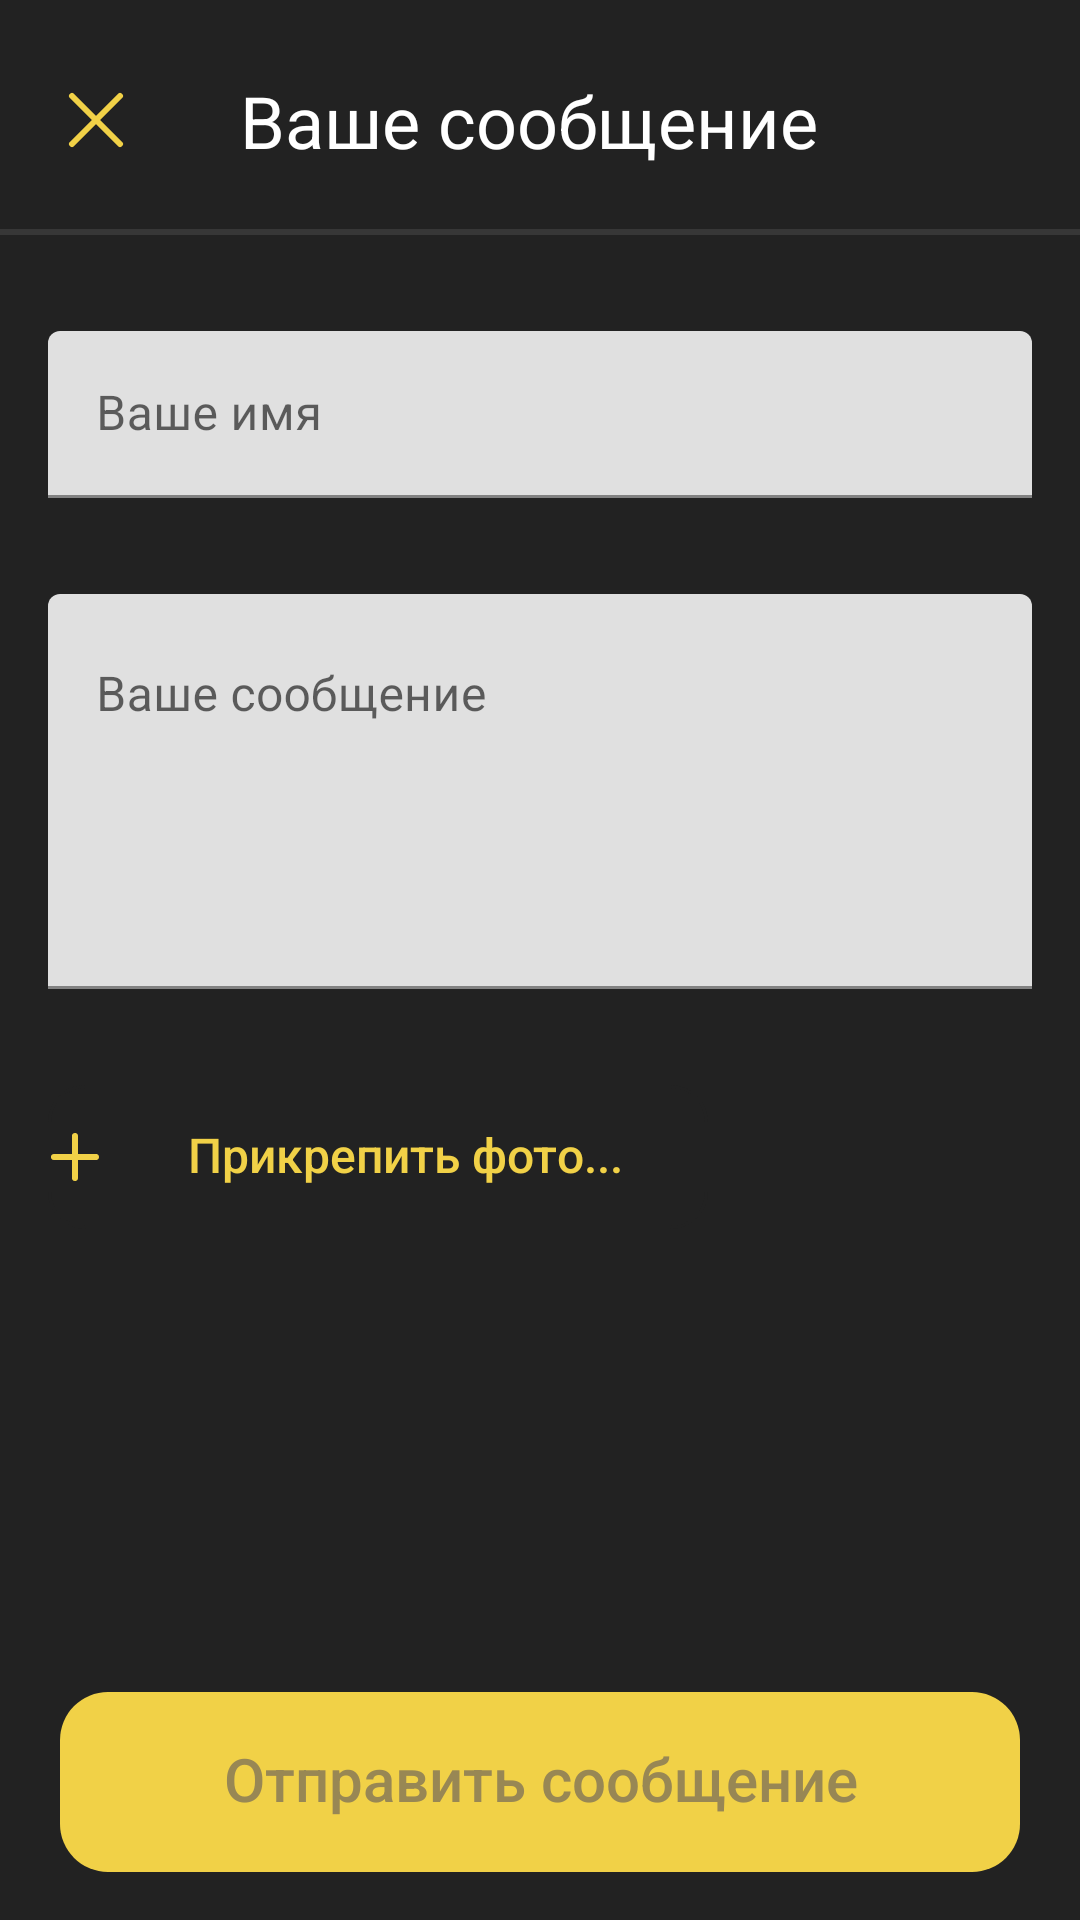

Reconstruct the res/layout file that produces this screen, plus the resources it refers to.
<!-- AndroidManifest.xml: application theme Theme.StudyLast -->
<!-- res/layout/activity_comment.xml -->
<androidx.constraintlayout.widget.ConstraintLayout xmlns:android="http://schemas.android.com/apk/res/android"
    xmlns:tools="http://schemas.android.com/tools"
    android:layout_width="match_parent"
    android:layout_height="match_parent"
    xmlns:app="http://schemas.android.com/apk/res-auto"
    android:background="@color/background"
    tools:context=".CommentActivity">

    <TextView
        android:id="@+id/page_name"
        android:layout_width="wrap_content"
        android:layout_height="wrap_content"
        android:layout_marginTop="24dp"
        android:layout_marginStart="32dp"
        android:fontFamily="sans-serif"
        android:text="Ваше сообщение"
        android:textFontWeight="400"
        android:textSize="24sp"
        android:textColor="?attr/colorOnSecondary"
        app:layout_constraintStart_toEndOf="@id/cross"
        app:layout_constraintTop_toTopOf="parent" />
    <ImageButton
        android:id="@+id/cross"
        android:layout_width="32dp"
        android:layout_height="32dp"
        android:layout_gravity="center"
        android:background="@color/background"
        android:src="@drawable/close"
        tools:ignore="SpeakableTextPresentCheck"
        app:layout_constraintTop_toTopOf="parent"
        app:layout_constraintStart_toStartOf="parent"
        android:layout_marginTop="24dp"
        android:layout_marginStart="16dp"/>

    <View
        android:id="@+id/line"
        android:layout_width="match_parent"
        android:layout_height="2dp"
        android:background="@color/line"
        app:layout_constraintTop_toBottomOf="@id/page_name"
        app:layout_constraintStart_toStartOf="parent"
        android:layout_marginTop="20dp" />

    <com.google.android.material.textfield.TextInputLayout
        android:id="@+id/name"
        android:layout_width="match_parent"
        android:layout_height="wrap_content"
        android:layout_marginStart="16dp"
        android:layout_marginTop="32dp"
        android:layout_marginEnd="16dp"
        android:hint="Ваше имя"
        app:layout_constraintEnd_toEndOf="parent"
        app:layout_constraintStart_toStartOf="parent"
        app:layout_constraintTop_toBottomOf="@id/line">

        <com.google.android.material.textfield.TextInputEditText
            android:id="@+id/nameText"
            android:layout_width="match_parent"
            android:layout_height="wrap_content" />

    </com.google.android.material.textfield.TextInputLayout>

    <com.google.android.material.textfield.TextInputLayout
        android:id="@+id/text"
        android:layout_width="match_parent"
        android:layout_height="wrap_content"
        android:layout_marginStart="16dp"
        android:layout_marginTop="32dp"
        android:layout_marginEnd="16dp"
        android:hint="Ваше сообщение"
        app:layout_constraintEnd_toEndOf="parent"
        app:layout_constraintStart_toStartOf="parent"
        app:layout_constraintTop_toBottomOf="@id/name">

        <com.google.android.material.textfield.TextInputEditText
            android:id="@+id/textText"
            android:layout_width="match_parent"
            android:layout_height="wrap_content"
            android:gravity="top"
            android:lines="5"/>

    </com.google.android.material.textfield.TextInputLayout>

    <Button
        android:id="@+id/addPhoto"
        android:layout_width="220dp"
        android:layout_height="0dp"
        app:layout_constraintStart_toStartOf="parent"
        app:layout_constraintTop_toBottomOf="@id/text"
        android:textColor="@color/yellow"
        android:backgroundTint="@color/background"
        android:text="Прикрепить фото..."
        android:layout_centerInParent="true"
        android:includeFontPadding="false"
        android:textAllCaps="false"
        android:letterSpacing="0"
        android:textFontWeight="500"
        android:textSize="16sp"
        android:fontFamily="sans-serif"
        android:layout_marginHorizontal="16dp"
        android:layout_marginTop="32dp"
        android:drawableLeft="@drawable/add"
        android:background="@drawable/button_border"/>

    <androidx.cardview.widget.CardView
        android:id="@+id/imageViewCard"
        android:layout_width="160dp"
        android:layout_height="100dp"
        app:cardCornerRadius="20dp"
        android:layout_marginStart="16dp"
        android:layout_marginTop="32dp"
        app:layout_constraintStart_toStartOf="parent"
        app:layout_constraintTop_toBottomOf="@id/text"
        android:visibility="gone">

        <ImageView
            android:id="@+id/imageViewPhoto"
            android:layout_width="160dp"
            android:layout_height="100dp"
            app:layout_constraintStart_toStartOf="parent"
            app:layout_constraintTop_toTopOf="parent"
            android:scaleType="centerCrop"
            android:layout_centerHorizontal="true"/>

    </androidx.cardview.widget.CardView>

    <Button
        android:id="@+id/addComment"
        android:layout_width="match_parent"
        android:layout_height="60dp"
        app:layout_constraintStart_toStartOf="parent"
        app:layout_constraintEnd_toEndOf="parent"
        app:layout_constraintBottom_toBottomOf="parent"
        android:textColor="@color/lite_yellow"
        android:text="Отправить сообщение"
        android:includeFontPadding="false"
        android:textAllCaps="false"
        android:letterSpacing="0"
        android:textFontWeight="500"
        android:textSize="20sp"
        android:fontFamily="sans-serif"
        android:layout_marginHorizontal="20dp"
        android:layout_marginVertical="16dp"
        android:background="@drawable/enabled"
        android:enabled="false"/>


</androidx.constraintlayout.widget.ConstraintLayout>
<!-- resources referenced by this layout -->
<resources>
  <color name="background">#222222</color>
  <color name="line">#373737</color>
  <color name="lite_yellow">#988754</color>
  <color name="yellow">#f1d147</color>
  <!-- drawable add (drawable) -->
  <vector xmlns:android="http://schemas.android.com/apk/res/android"
      android:width="18dp"
      android:height="18dp"
      android:viewportWidth="18"
      android:viewportHeight="18">
    <path
        android:pathData="M9,2V9M9,9H16M9,9V16M9,9H2"
        android:strokeLineJoin="round"
        android:strokeWidth="2"
        android:fillColor="#00000000"
        android:strokeColor="#F1D147"
        android:strokeLineCap="round"/>
  </vector>
  <!-- drawable button_border (drawable) -->
  <?xml version="1.0" encoding="utf-8"?>
  <shape xmlns:android="http://schemas.android.com/apk/res/android"
      android:shape="rectangle">
      <solid android:color="@android:color/transparent"/>
      <stroke android:width="1dp" android:color="@color/yellow"/>
      <corners android:radius="12dp"/>
  </shape>
  <!-- drawable close (drawable) -->
  <vector xmlns:android="http://schemas.android.com/apk/res/android"
      android:width="24dp"
      android:height="24dp"
      android:viewportWidth="24"
      android:viewportHeight="24">
    <path
        android:pathData="M4,4L12,12M20,20L12,12M12,12L20,4M12,12L4,20"
        android:strokeLineJoin="round"
        android:strokeWidth="2"
        android:fillColor="#00000000"
        android:strokeColor="#F1D147"
        android:strokeLineCap="round"/>
  </vector>
  <!-- drawable enabled (drawable) -->
  <?xml version="1.0" encoding="utf-8"?>
  <selector xmlns:android="http://schemas.android.com/apk/res/android">
      <item android:state_enabled="true">
          <shape android:shape="rectangle">
              
              <solid android:color="@color/yellow" />
              <corners android:radius="16dp"/>
              
          </shape>
      </item>
      <item android:state_enabled="false">
          <shape android:shape="rectangle">
              
              <solid android:color="@color/yellow" />
              <corners android:radius="16dp"/>
              
          </shape>
      </item>
  </selector>
  <style name="Theme.StudyLast" parent="Theme.MaterialComponents.DayNight.NoActionBar">
          
          <item name="colorPrimary">@color/yellow</item>
          <item name="colorPrimaryVariant">@color/purple_700</item>
          <item name="colorOnPrimary">@color/yellow</item>
          
          <item name="colorSecondary">@color/teal_200</item>
          <item name="colorSecondaryVariant">@color/teal_200</item>
          <item name="colorOnSecondary">@color/white</item>
          
          <item name="android:statusBarColor">@color/background</item>
          
      </style>
  <color name="purple_700">#FF3700B3</color>
  <color name="teal_200">#FF03DAC5</color>
  <color name="white">#FFFFFFFF</color>
</resources>
